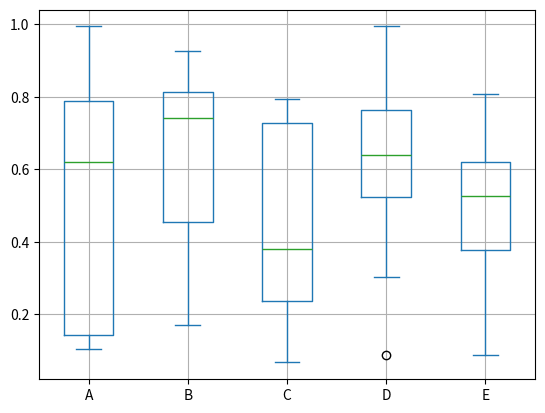

Source code (Python):
import pandas as pd
import numpy as np
import matplotlib.pyplot as plt

df = pd.DataFrame (np.random.rand(10, 5), 
columns=['A', 'B', 'C', 'D', 'E'])
df.plot.box(grid='True')
plt.show()
